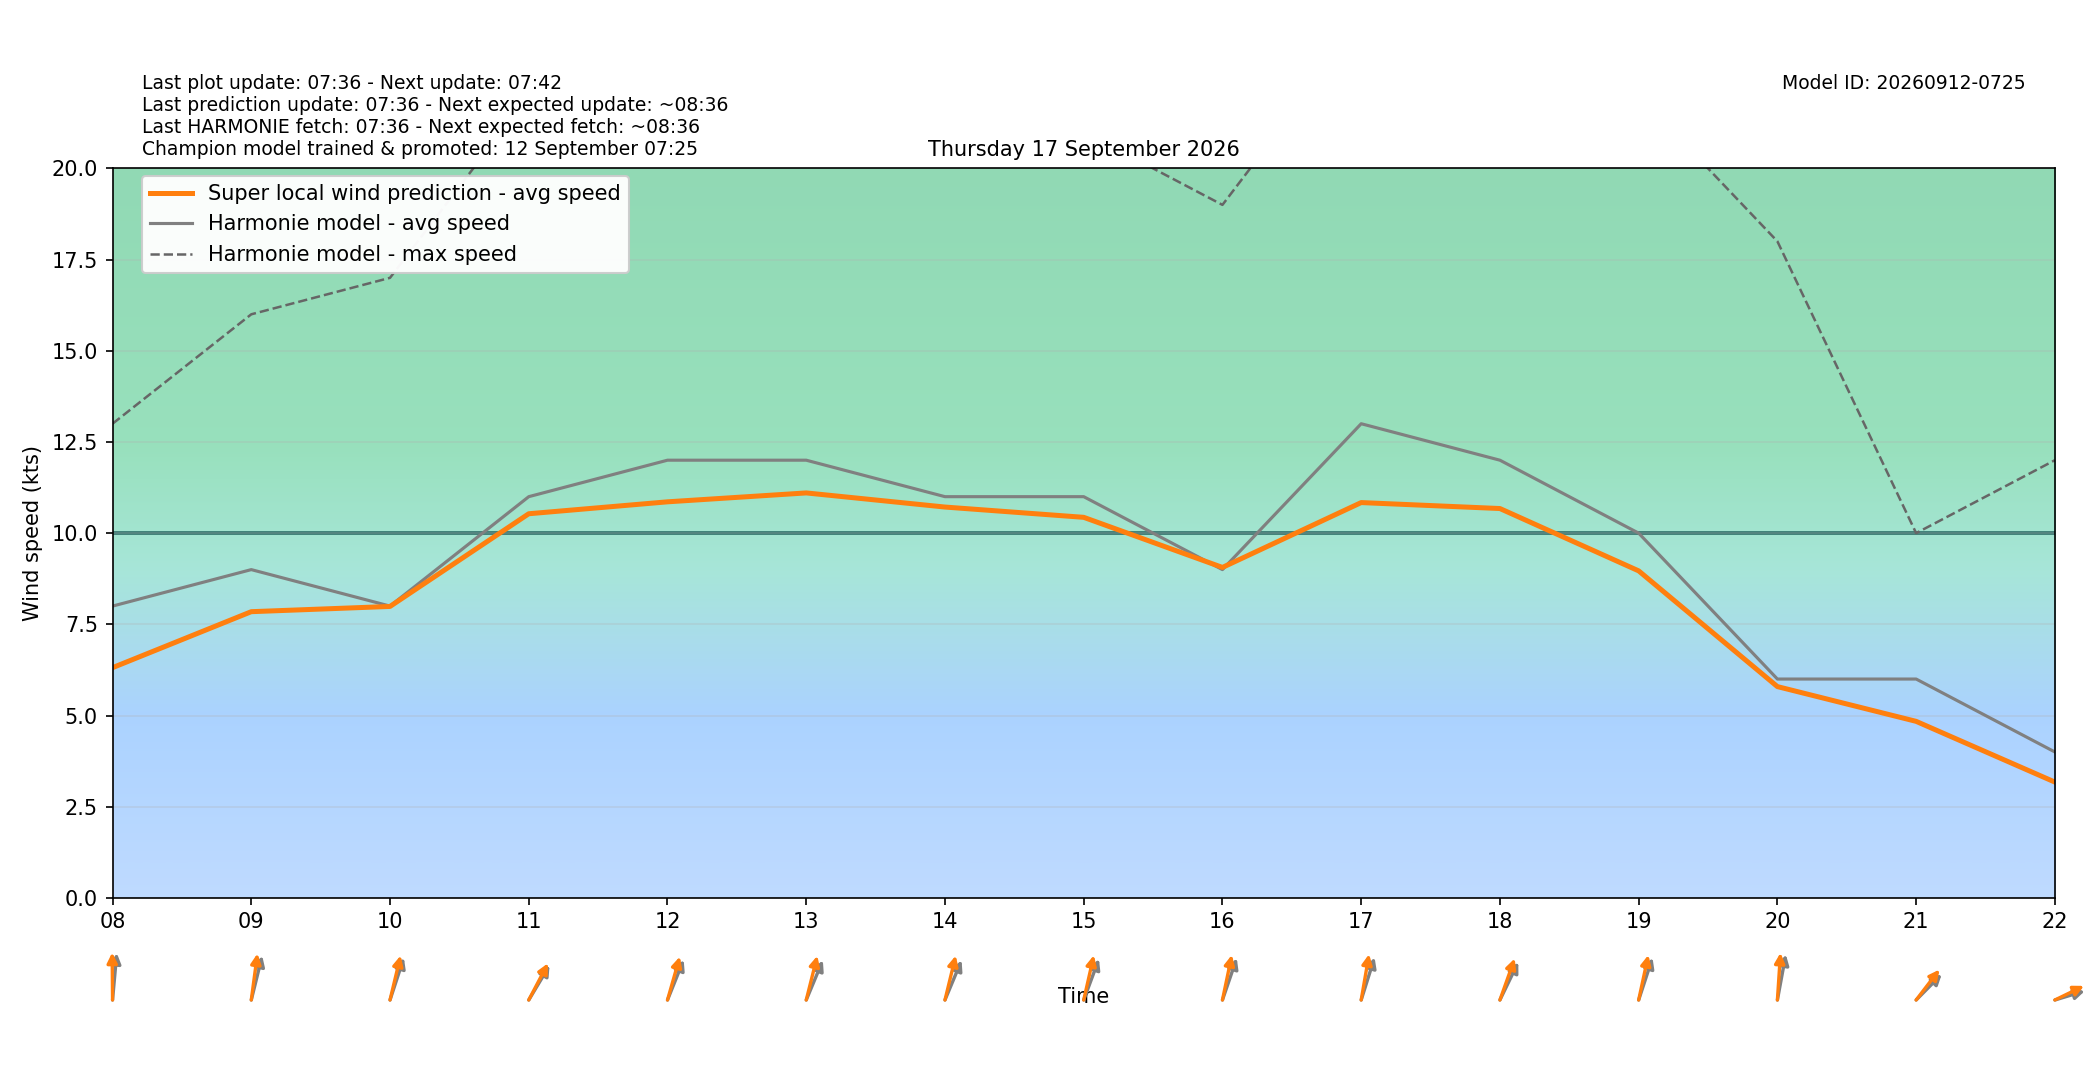

Data behind this chart, as committed beside it:
target_time_utc, target_time_local, hour_utc, hour_local, forecast_wind_speed, forecast_wind_min, forecast_wind_max, lstm_pred_wind_speed, delta_speed_lstm_minus_forecast, forecast_wind_dir_deg, lstm_pred_wind_dir_deg, delta_dir_lstm_minus_forecast
2026-09-16T22:00:00Z, 2026-09-17T00:00:00+0200, 22, 00, 4.0, 4.0, 7.0, 2.586, -1.414, 245.0, 240.5, -4.523
2026-09-16T23:00:00Z, 2026-09-17T01:00:00+0200, 23, 01, 5.0, 5.0, 7.0, 2.901, -2.099, 189.0, 184.2, -4.754
2026-09-17T00:00:00Z, 2026-09-17T02:00:00+0200, 00, 02, 7.0, 7.0, 11.0, 4.531, -2.469, 190.0, 184, -6.047
2026-09-17T01:00:00Z, 2026-09-17T03:00:00+0200, 01, 03, 2.0, 2.0, 11.0, 2.224, 0.2237, 177.0, 170.5, -6.502
2026-09-17T02:00:00Z, 2026-09-17T04:00:00+0200, 02, 04, 5.0, 5.0, 9.0, 3.572, -1.428, 187.0, 181.5, -5.533
2026-09-17T03:00:00Z, 2026-09-17T05:00:00+0200, 03, 05, 6.0, 6.0, 12.0, 5.115, -0.8854, 211.0, 204, -6.98
2026-09-17T04:00:00Z, 2026-09-17T06:00:00+0200, 04, 06, 6.0, 6.0, 10.0, 4.726, -1.274, 194.0, 189.2, -4.8
2026-09-17T05:00:00Z, 2026-09-17T07:00:00+0200, 05, 07, 7.0, 7.0, 12.0, 5.684, -1.316, 193.0, 185.7, -7.333
2026-09-17T06:00:00Z, 2026-09-17T08:00:00+0200, 06, 08, 8.0, 8.0, 13.0, 6.312, -1.688, 188.0, 179.3, -8.736
2026-09-17T07:00:00Z, 2026-09-17T09:00:00+0200, 07, 09, 9.0, 9.0, 16.0, 7.847, -1.153, 201.0, 191.7, -9.345
2026-09-17T08:00:00Z, 2026-09-17T10:00:00+0200, 08, 10, 8.0, 8.0, 17.0, 7.99, -0.009656, 207.0, 200.3, -6.665
2026-09-17T09:00:00Z, 2026-09-17T11:00:00+0200, 09, 11, 11.0, 11.0, 22.0, 10.53, -0.4683, 223.0, 219.2, -3.816
2026-09-17T10:00:00Z, 2026-09-17T12:00:00+0200, 10, 12, 12.0, 12.0, 21.0, 10.86, -1.141, 212.0, 203.9, -8.143
2026-09-17T11:00:00Z, 2026-09-17T13:00:00+0200, 11, 13, 12.0, 12.0, 22.0, 11.1, -0.8973, 213.0, 201.3, -11.71
2026-09-17T12:00:00Z, 2026-09-17T14:00:00+0200, 12, 14, 11.0, 11.0, 22.0, 10.72, -0.2846, 213.0, 200.7, -12.34
2026-09-17T13:00:00Z, 2026-09-17T15:00:00+0200, 13, 15, 11.0, 11.0, 21.0, 10.43, -0.5664, 210.0, 199.4, -10.59
2026-09-17T14:00:00Z, 2026-09-17T16:00:00+0200, 14, 16, 9.0, 9.0, 19.0, 9.06, 0.05988, 208.0, 198, -10.04
2026-09-17T15:00:00Z, 2026-09-17T17:00:00+0200, 15, 17, 13.0, 13.0, 24.0, 10.84, -2.162, 206.0, 195, -11.03
2026-09-17T16:00:00Z, 2026-09-17T18:00:00+0200, 16, 18, 12.0, 12.0, 24.0, 10.67, -1.325, 217.0, 208.9, -8.051
2026-09-17T17:00:00Z, 2026-09-17T19:00:00+0200, 17, 19, 10.0, 10.0, 22.0, 8.966, -1.034, 207.0, 198.5, -8.511
2026-09-17T18:00:00Z, 2026-09-17T20:00:00+0200, 18, 20, 6.0, 6.0, 18.0, 5.793, -0.2075, 196.0, 185.8, -10.18
2026-09-17T19:00:00Z, 2026-09-17T21:00:00+0200, 19, 21, 6.0, 6.0, 10.0, 4.84, -1.16, 237.0, 230, -6.981
2026-09-17T20:00:00Z, 2026-09-17T22:00:00+0200, 20, 22, 4.0, 4.0, 12.0, 3.175, -0.8251, 259.0, 252.7, -6.334
2026-09-17T21:00:00Z, 2026-09-17T23:00:00+0200, 21, 23, 12.0, 12.0, 20.0, 10.05, -1.946, 291.0, 282.8, -8.164
